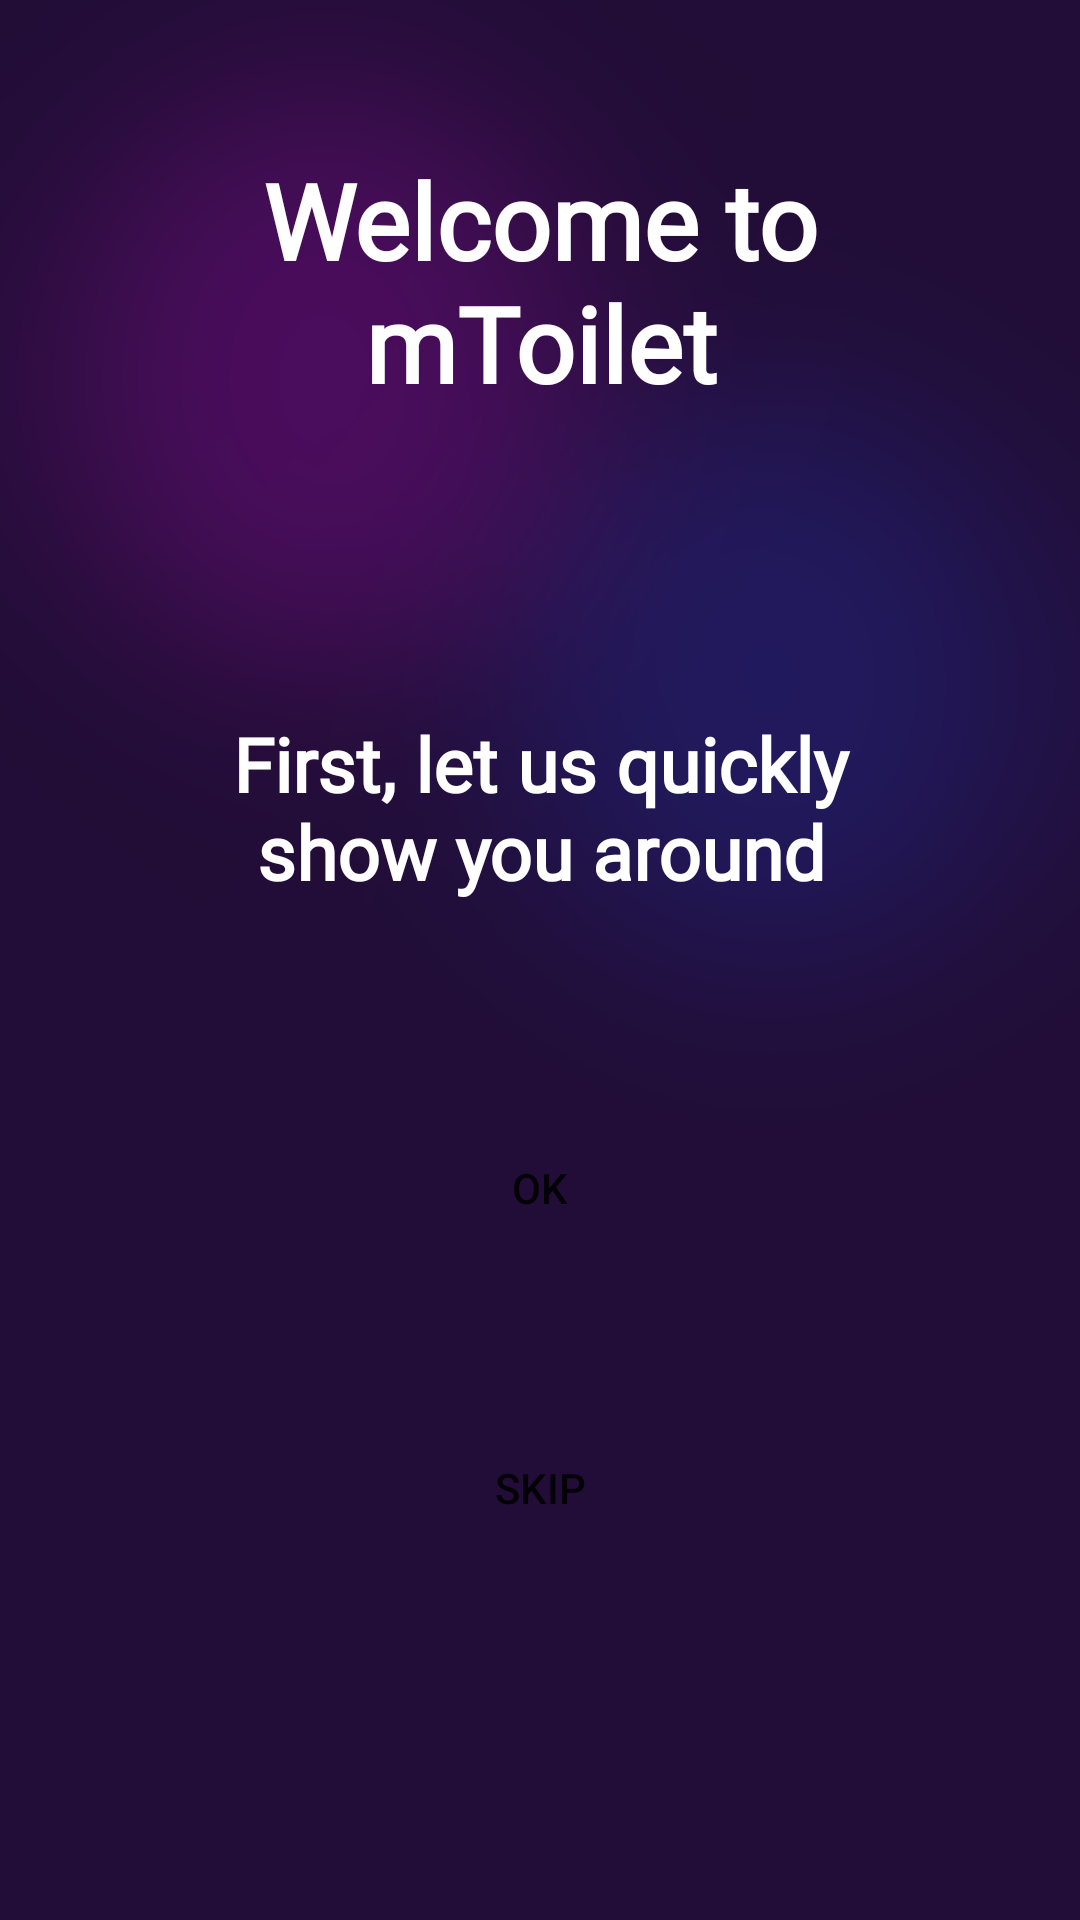

This screen was rendered from an Android layout file. Write that file and the resources it references.
<!-- AndroidManifest.xml: application theme Theme.MToilet -->
<!-- res/layout/activity_welcome.xml -->
<?xml version="1.0" encoding="utf-8"?>
<RelativeLayout xmlns:android="http://schemas.android.com/apk/res/android"
    xmlns:tools="http://schemas.android.com/tools"
    android:layout_width="match_parent"
    android:layout_height="match_parent"
    android:background="@drawable/background"
    tools:context=".Welcome">

    <TextView
        android:layout_width="match_parent"
        android:layout_height="wrap_content"
        android:id="@+id/welcome"
        android:text="@string/welcome_heading"
        android:textColor="@color/white"
        android:textSize="35sp"
        android:textStyle="bold"
        android:fontFamily="@font/nunito_medium"
        android:layout_margin="50dp"
        android:gravity="center"/>

    <TextView
        android:layout_width="match_parent"
        android:layout_height="wrap_content"
        android:id="@+id/show_around"
        android:text="@string/welcome_main_text"
        android:layout_below="@+id/welcome"
        android:textColor="@color/white"
        android:textSize="25sp"
        android:textStyle="bold"
        android:fontFamily="@font/nunito_medium"
        android:layout_margin="50dp"
        android:gravity="center"/>

    <Button
        android:id="@+id/ok_button"
        android:layout_width="match_parent"
        android:layout_height="wrap_content"
        android:layout_alignParentBottom="true"
        android:layout_marginStart="50dp"
        android:layout_marginTop="50dp"
        android:layout_marginEnd="50dp"
        android:layout_marginBottom="220dp"
        android:background="@drawable/round_style"
        android:text="@string/ok_button_welcome" />

    <Button
        android:id="@+id/skip_button"
        android:layout_width="match_parent"
        android:layout_height="wrap_content"
        android:layout_alignParentBottom="true"
        android:layout_marginStart="50dp"
        android:layout_marginTop="50dp"
        android:layout_marginEnd="50dp"
        android:layout_marginBottom="120dp"
        android:background="@drawable/round_style"
        android:text="@string/skip_button_welcome" />

</RelativeLayout>
<!-- resources referenced by this layout -->
<resources>
  <color name="white">#FFFFFFFF</color>
  <!-- drawable background: png bitmap (drawable-hdpi, 37763 bytes) -->
  <string name="ok_button_welcome">OK</string>
  <string name="skip_button_welcome">Skip</string>
  <string name="welcome_heading">Welcome to mToilet</string>
  <string name="welcome_main_text">First, let us quickly show you around</string>
  <style name="Theme.MToilet" parent="Theme.AppCompat.Light.NoActionBar">
          
          <item name="colorPrimary">@color/purple_500</item>
          <item name="colorPrimaryVariant">@color/white</item>
          <item name="colorOnPrimary">@color/white</item>
          
          <item name="colorSecondary">@color/teal_200</item>
          <item name="colorSecondaryVariant">@color/teal_700</item>
          <item name="colorOnSecondary">@color/black</item>
          
          <item name="android:statusBarColor">?attr/colorPrimaryVariant</item>
          
      </style>
  <color name="purple_500">#FF6200EE</color>
  <color name="teal_200">#FF03DAC5</color>
  <color name="teal_700">#FF018786</color>
  <color name="black">#FF000000</color>
</resources>
